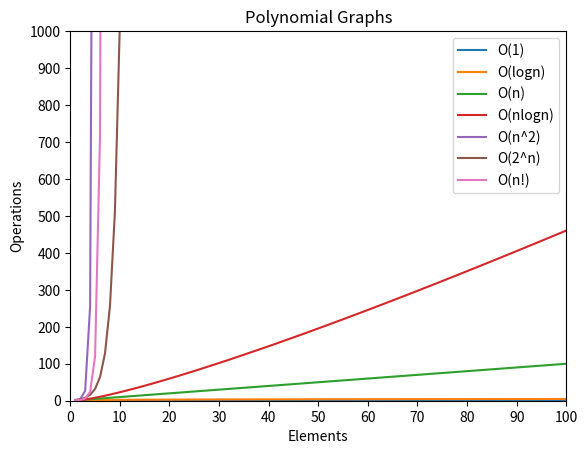

Write Python code to recreate this figure.
# BIG 0 NOTATION

import matplotlib.pyplot as plt
import numpy as np
import math

#X = np.arange(1,101)
X = list(range(1, 101))

# List Comprehension
Y1 = [1 for n in X]
Y2 = [math.log(n) for n in X]
Y3 = [n for n in X]
Y4 = [n*math.log(n) for n in X]
Y5 = [n**n for n in X]
Y6 = [2**n for n in X]
Y7 = [math.factorial(n) for n in X]

plt.xlim(0, 100)
plt.xticks(range(0, 110, 10))
plt.ylim(0,1000)
plt.yticks(np.arange(0,1100,100))

plt.plot(X, Y1, label = "O(1)")
plt.plot(X, Y2, label = "O(logn)")
plt.plot(X, Y3, label = "O(n)")
plt.plot(X, Y4, label = "O(nlogn)")
plt.plot(X, Y5, label = "O(n^2)")
plt.plot(X, Y6, label = "O(2^n)")
plt.plot(X, Y7, label = "O(n!)")

plt.xlabel("Elements")   # X-Axis
plt.ylabel("Operations")   # Y-Axis
plt.title("Polynomial Graphs")  # Title

plt.legend()

plt.show()
